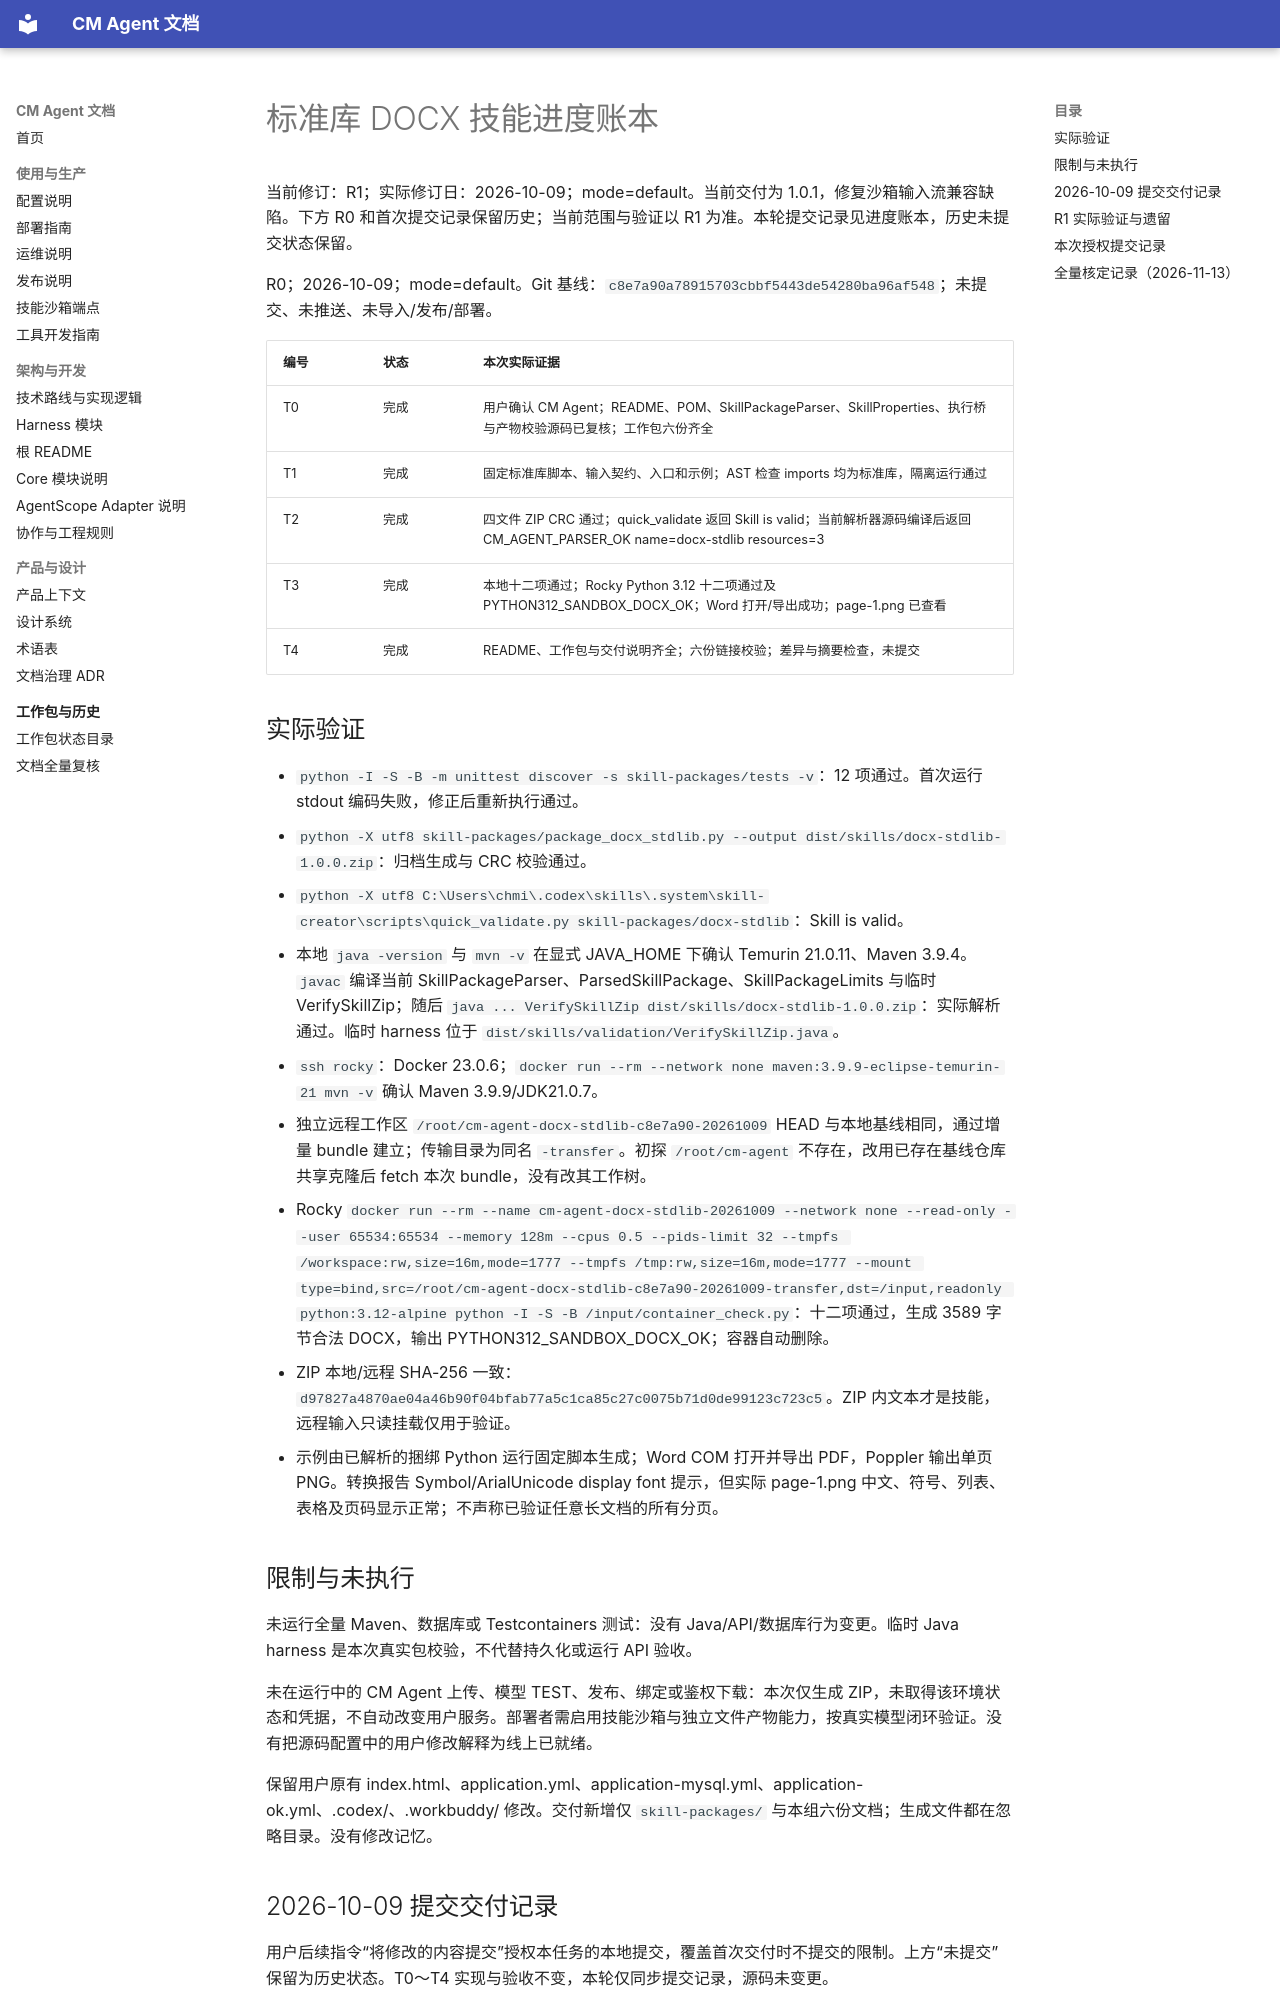

repository: cmming/cm-agent · page: superpowers/progress/2026-10-09-docx-stdlib-skill-ledger/index.html · generator: mkdocs

# 标准库 DOCX 技能进度账本

当前修订：R1；实际修订日：2026-10-09；mode=default。当前交付为 1.0.1，修复沙箱输入流兼容缺陷。下方 R0 和首次提交记录保留历史；当前范围与验证以 R1 为准。本轮提交记录见进度账本，历史未提交状态保留。

R0；2026-10-09；mode=default。Git 基线：`c8e7a90a78915703cbbf5443de54280ba96af548`；未提交、未推送、未导入/发布/部署。

| 编号 | 状态 | 本次实际证据 |
|---|---|---|
| T0 | 完成 | 用户确认 CM Agent；README、POM、SkillPackageParser、SkillProperties、执行桥与产物校验源码已复核；工作包六份齐全 |
| T1 | 完成 | 固定标准库脚本、输入契约、入口和示例；AST 检查 imports 均为标准库，隔离运行通过 |
| T2 | 完成 | 四文件 ZIP CRC 通过；quick_validate 返回 Skill is valid；当前解析器源码编译后返回 CM_AGENT_PARSER_OK name=docx-stdlib resources=3 |
| T3 | 完成 | 本地十二项通过；Rocky Python 3.12 十二项通过及 PYTHON312_SANDBOX_DOCX_OK；Word 打开/导出成功；page-1.png 已查看 |
| T4 | 完成 | README、工作包与交付说明齐全；六份链接校验；差异与摘要检查，未提交 |

## 实际验证

- `python -I -S -B -m unittest discover -s skill-packages/tests -v`：12 项通过。首次运行 stdout 编码失败，修正后重新执行通过。
- `python -X utf8 skill-packages/package_docx_stdlib.py --output dist/skills/docx-stdlib-1.0.0.zip`：归档生成与 CRC 校验通过。
- `python -X utf8 C:\Users\chmi\.codex\skills\.system\skill-creator\scripts\quick_validate.py skill-packages/docx-stdlib`：Skill is valid。
- 本地 `java -version` 与 `mvn -v` 在显式 JAVA_HOME 下确认 Temurin 21.0.11、Maven 3.9.4。`javac` 编译当前 SkillPackageParser、ParsedSkillPackage、SkillPackageLimits 与临时 VerifySkillZip；随后 `java ... VerifySkillZip dist/skills/docx-stdlib-1.0.0.zip`：实际解析通过。临时 harness 位于 `dist/skills/validation/VerifySkillZip.java`。
- `ssh rocky`：Docker 23.0.6；`docker run --rm --network none maven:3.9.9-eclipse-temurin-21 mvn -v` 确认 Maven 3.9.9/JDK21.0.7。
- 独立远程工作区 `/root/cm-agent-docx-stdlib-c8e7a90-20261009` HEAD 与本地基线相同，通过增量 bundle 建立；传输目录为同名 `-transfer`。初探 `/root/cm-agent` 不存在，改用已存在基线仓库共享克隆后 fetch 本次 bundle，没有改其工作树。
- Rocky `docker run --rm --name cm-agent-docx-stdlib-20261009 --network none --read-only --user 65534:65534 --memory 128m --cpus 0.5 --pids-limit 32 --tmpfs /workspace:rw,size=16m,mode=1777 --tmpfs /tmp:rw,size=16m,mode=1777 --mount type=bind,src=/root/cm-agent-docx-stdlib-c8e7a90-20261009-transfer,dst=/input,readonly python:3.12-alpine python -I -S -B /input/container_check.py`：十二项通过，生成 3589 字节合法 DOCX，输出 PYTHON312_SANDBOX_DOCX_OK；容器自动删除。
- ZIP 本地/远程 SHA-256 一致：`d97827a4870ae04a46b90f04bfab77a5c1ca85c27c0075b71d0de99123c723c5`。ZIP 内文本才是技能，远程输入只读挂载仅用于验证。
- 示例由已解析的捆绑 Python 运行固定脚本生成；Word COM 打开并导出 PDF，Poppler 输出单页 PNG。转换报告 Symbol/ArialUnicode display font 提示，但实际 page-1.png 中文、符号、列表、表格及页码显示正常；不声称已验证任意长文档的所有分页。

## 限制与未执行

未运行全量 Maven、数据库或 Testcontainers 测试：没有 Java/API/数据库行为变更。临时 Java harness 是本次真实包校验，不代替持久化或运行 API 验收。

未在运行中的 CM Agent 上传、模型 TEST、发布、绑定或鉴权下载：本次仅生成 ZIP，未取得该环境状态和凭据，不自动改变用户服务。部署者需启用技能沙箱与独立文件产物能力，按真实模型闭环验证。没有把源码配置中的用户修改解释为线上已就绪。

保留用户原有 index.html、application.yml、application-mysql.yml、application-ok.yml、.codex/、.workbuddy/ 修改。交付新增仅 `skill-packages/` 与本组六份文档；生成文件都在忽略目录。没有修改记忆。
